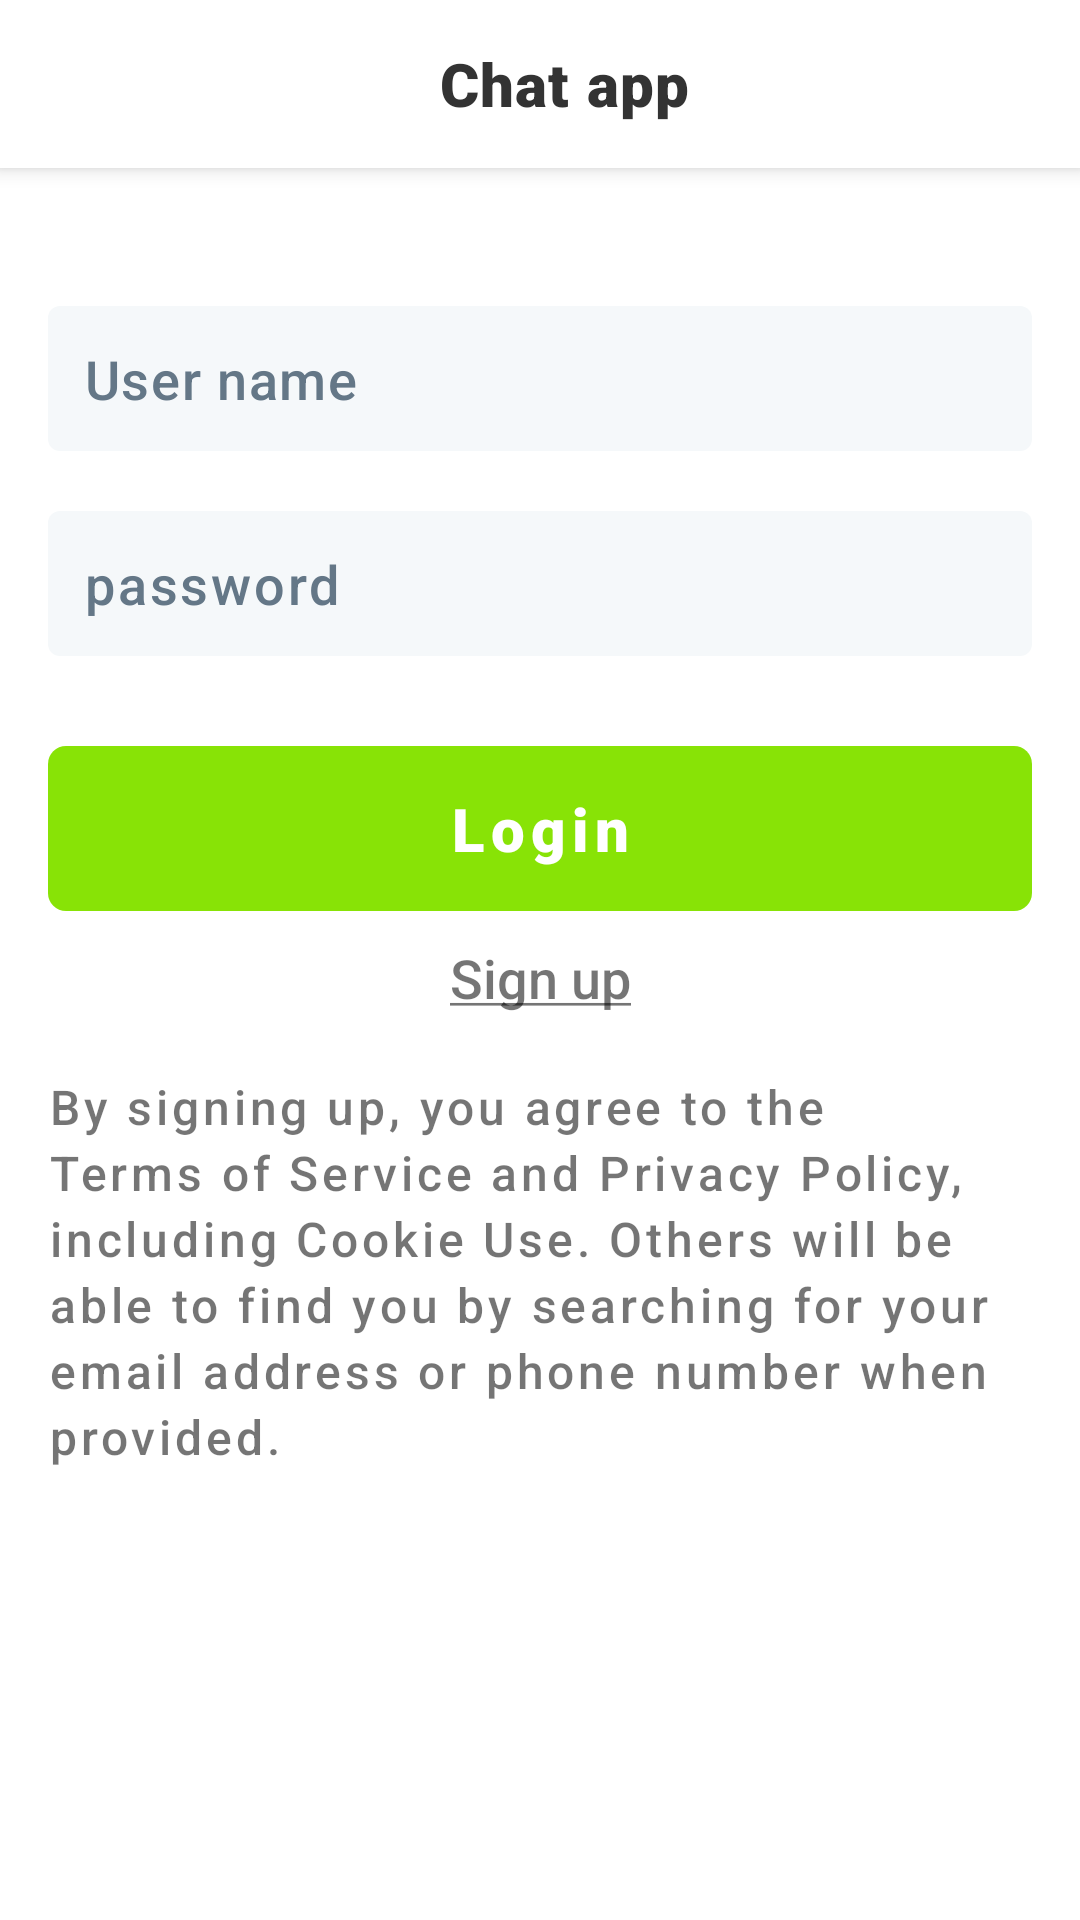

Here is an Android app screen rendered from its layout file. Give the layout XML and the strings, colors and styles it references.
<!-- AndroidManifest.xml: application theme Theme.Chat_app -->
<!-- res/layout/activity_login.xml -->
<?xml version="1.0" encoding="utf-8"?>
<LinearLayout xmlns:android="http://schemas.android.com/apk/res/android"
    xmlns:app="http://schemas.android.com/apk/res-auto"
    android:layout_width="match_parent"
    android:layout_height="match_parent"
    android:orientation="vertical">


    <androidx.coordinatorlayout.widget.CoordinatorLayout
        android:layout_width="match_parent"
        android:layout_height="wrap_content">

        <com.google.android.material.appbar.AppBarLayout
            android:layout_width="match_parent"
            android:layout_height="?attr/actionBarSize"
            android:layout_marginBottom="30dp"
            android:elevation="0dp">

            <androidx.appcompat.widget.Toolbar
                android:layout_width="match_parent"
                android:layout_height="wrap_content"
                android:background="@color/white"
                android:elevation="0dp"
                android:textAlignment="center">

                <TextView
                    android:layout_width="match_parent"
                    android:layout_height="wrap_content"
                    android:fontFamily="sans-serif-black"
                    android:letterSpacing="0.02 "
                    android:text="@string/app_title"
                    android:textAlignment="center"
                    android:textColor="@color/titleColor"
                    android:textSize="20sp" />
            </androidx.appcompat.widget.Toolbar>

            <View
                android:layout_width="match_parent"
                android:layout_height="1dp"
                android:background="@color/border" />
        </com.google.android.material.appbar.AppBarLayout>
    </androidx.coordinatorlayout.widget.CoordinatorLayout>

    <LinearLayout
        android:layout_width="match_parent"
        android:layout_height="wrap_content"
        android:layout_margin="16dp"
        android:orientation="vertical">

        <EditText
            android:id="@+id/edEmail"
            android:layout_width="match_parent"
            android:layout_height="wrap_content"
            android:background="@drawable/bg_textfield"
            android:fontFamily="sans-serif-medium"
            android:hint="@string/hintUsername"
            android:inputType="textWebEmailAddress"
            android:letterSpacing="0.03"
            android:maxLines="1"
            android:padding="12dp"
            android:textColorHint="@color/hintColor" />

        <TextView
            android:id="@+id/tvEmailError"
            android:layout_width="match_parent"
            android:layout_height="wrap_content"
            android:layout_marginStart="12dp"
            android:layout_marginTop="8dp"
            android:fontFamily="sans-serif-medium"
            android:text="Value is incorrect"
            android:textColor="@color/errorColor"
            android:textSize="16sp"
            android:visibility="gone" />

        <EditText
            android:id="@+id/edPassword"
            android:layout_width="match_parent"
            android:layout_height="wrap_content"
            android:layout_marginTop="20dp"

            android:background="@drawable/bg_textfield"
            android:fontFamily="sans-serif-medium"
            android:hint="@string/hintPassword"
            android:inputType="textPassword"
            android:letterSpacing="0.05"
            android:maxLines="1"
            android:padding="12dp"
            android:textColorHint="@color/hintColor" />

        <TextView
            android:id="@+id/tvPasswordError"
            android:layout_width="match_parent"
            android:layout_height="wrap_content"
            android:layout_marginStart="12dp"
            android:layout_marginTop="8dp"
            android:fontFamily="sans-serif-medium"
            android:text="Value is incorrect"
            android:textColor="@color/errorColor"
            android:textSize="16sp"
            android:visibility="gone" />

        <Button
            android:id="@+id/btnLogin"
            style="?attr/borderlessButtonStyle"
            android:layout_width="match_parent"
            android:layout_height="55dp"
            android:layout_marginTop="30dp"
            android:background="@drawable/btn_primary"
            android:backgroundTint="@color/primaryColor"
            android:fontFamily="sans-serif-black"
            android:letterSpacing="0.1"
            android:text="Login"
            android:textAllCaps="false"
            android:textColor="@color/white"
            android:textSize="20sp" />

        <TextView
            android:id="@+id/tvSignUp"
            android:layout_width="match_parent"
            android:layout_height="wrap_content"
            android:layout_marginBottom="10dp"
            android:fontFamily="sans-serif-medium"
            android:padding="10dp"
            android:text="@string/btnSignUp"
            android:textAlignment="center"
            android:textSize="18sp" />


        <TextView
            android:id="@+id/terms"
            android:layout_width="match_parent"
            android:layout_height="match_parent"
            android:fontFamily="sans-serif-medium"
            android:letterSpacing="0.08"
            android:lineHeight="22dp"
            android:text="By signing up, you agree to the Terms of Service and Privacy Policy, including Cookie Use. Others will be able to find you by searching for your email address or phone number when provided."
            android:textAlignment="textStart"
            android:textSize="16sp" />

    </LinearLayout>
</LinearLayout>
<!-- resources referenced by this layout -->
<resources>
  <color name="border">#ccd6dd</color>
  <color name="errorColor">#c83634</color>
  <color name="hintColor">#647787</color>
  <color name="primaryColor">#88e306</color>
  <color name="titleColor">#333333</color>
  <color name="white">#FFFFFFFF</color>
  <!-- drawable bg_textfield (drawable) -->
  <?xml version="1.0" encoding="utf-8"?>
  <shape xmlns:android="http://schemas.android.com/apk/res/android"
      android:shape="rectangle" android:padding="10dp">
      <solid android:color="@color/textfieldColor"/>
      <corners
          android:bottomRightRadius="4dp"
          android:topRightRadius="4dp"
          android:bottomLeftRadius="4dp"
          android:topLeftRadius="4dp"/>
  </shape>
  <!-- drawable btn_primary (drawable) -->
  <?xml version="1.0" encoding="utf-8"?>
  <shape xmlns:android="http://schemas.android.com/apk/res/android"
      android:shape="rectangle" android:padding="10dp">
      <solid android:color="@color/primaryColor"/>
      <corners
          android:bottomRightRadius="6dp"
          android:bottomLeftRadius="6dp"
          android:topLeftRadius="6dp"
          android:topRightRadius="6dp"/>
  </shape>
  <string name="app_title">Chat app</string>
  <string name="btnSignUp"><u>Sign up</u></string>
  <string name="hintPassword">password</string>
  <string name="hintUsername">User name</string>
  <style name="Theme.Chat_app" parent="Theme.AppCompat.Light.NoActionBar">
          
          <item name="colorPrimary">@color/purple_500</item>
          <item name="colorPrimaryVariant">@color/purple_700</item>
          <item name="colorOnPrimary">@color/white</item>
          
          <item name="colorSecondary">@color/teal_200</item>
          <item name="colorSecondaryVariant">@color/teal_700</item>
          <item name="colorOnSecondary">@color/black</item>
          
          <item name="android:statusBarColor" tools:targetApi="l">@color/white</item>
          <item name="android:windowLightStatusBar">true</item>
          <item name="android:windowBackground">@color/white</item>
          
      </style>
  <color name="textfieldColor">#f5f8fa</color>
  <color name="purple_500">#FF6200EE</color>
  <color name="purple_700">#FF3700B3</color>
  <color name="teal_200">#FF03DAC5</color>
  <color name="teal_700">#FF018786</color>
  <color name="black">#FF000000</color>
</resources>
